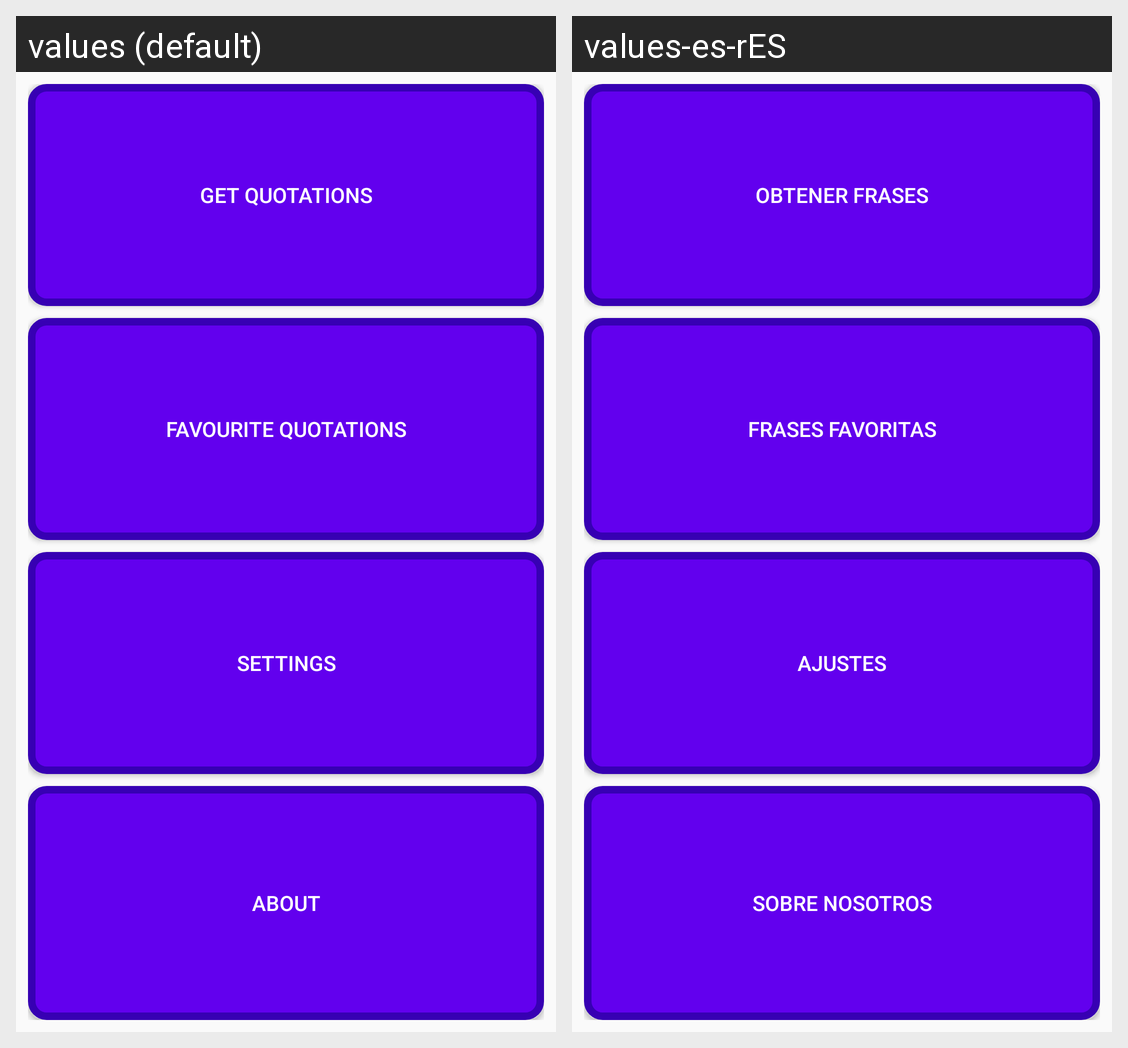

Here is an Android app screen in its default locale and in the app's own translations. Write out the translated-string differences for the strings that appear on this screen.
Android screen res/layout/activity_dashboard.xml rendered under 2 locales, left to right: values (default), values-es-rES. Device: Nexus 5 (rendered at 1080×1920; each locale shown at half size, 540×960, under a caption strip naming it); theme AppTheme.
Strings drawn on this screen, with the default value and each locale's value (text and hints the layout hard-codes, and strings that could not be matched under every locale, appear in the picture but are not listed):

bt_getquot_st
  values: GET QUOTATIONS
  values-es-rES: OBTENER FRASES

bt_favquot_st
  values: FAVOURITE QUOTATIONS
  values-es-rES: FRASES FAVORITAS

bt_settings_st
  values: SETTINGS
  values-es-rES: AJUSTES

bt_about_st
  values: ABOUT
  values-es-rES: SOBRE NOSOTROS
